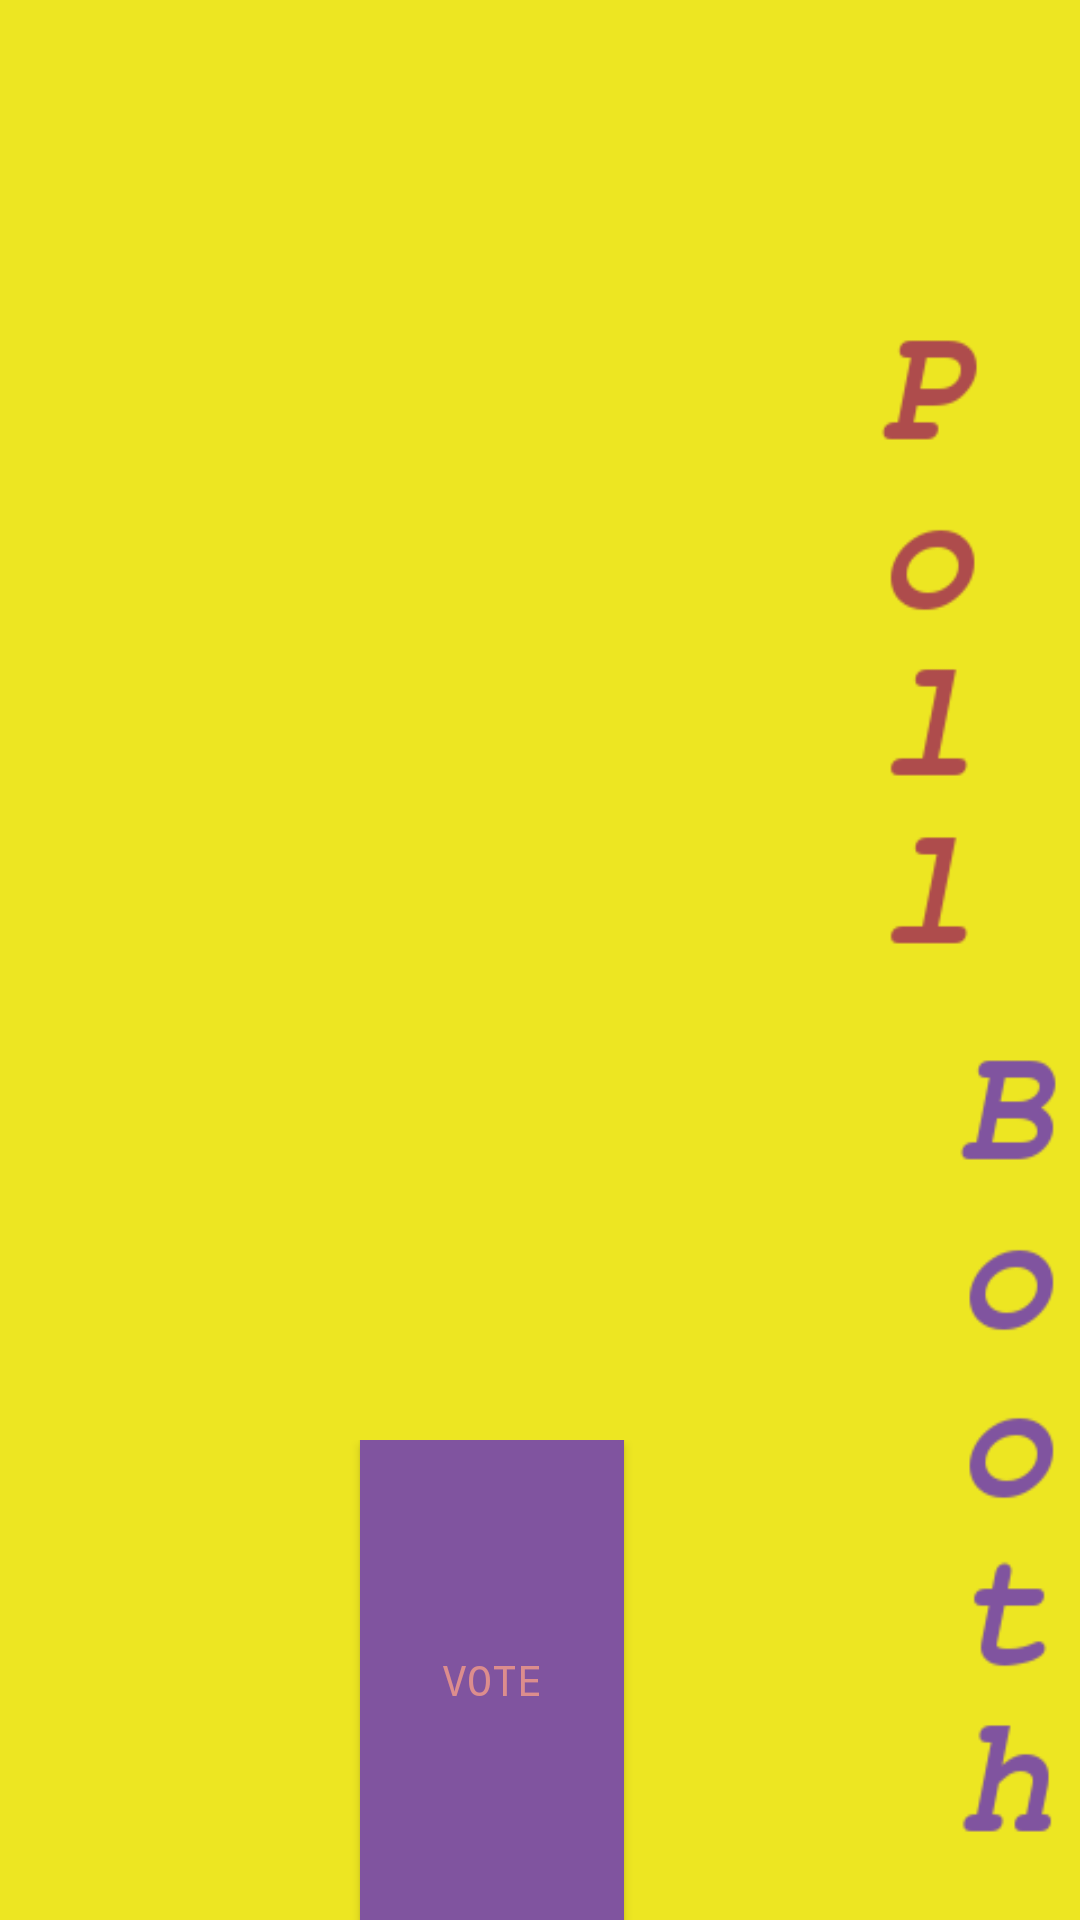

Reconstruct the res/layout file that produces this screen, plus the resources it refers to.
<!-- AndroidManifest.xml: application theme AppTheme -->
<!-- res/layout/votescreen.xml -->
<?xml version="1.0" encoding="utf-8"?>
<LinearLayout xmlns:android="http://schemas.android.com/apk/res/android"
    android:layout_width="match_parent"
    android:layout_height="match_parent"
    android:orientation="vertical"
    android:background="@drawable/commonbg" 
    style="@style/textview">

    

    <ScrollView
        android:layout_width="match_parent"
        android:layout_height="0dp"
        android:layout_weight="1" >
        
    <TextView
        android:layout_width="wrap_content"
        android:layout_height="wrap_content"
        android:id="@+id/votescreenquestion"
        android:layout_marginTop="20dp"/>
    

           </ScrollView>

    <ScrollView
        android:layout_width="match_parent"
        android:layout_height="0dp"
        android:layout_weight="2" >

      
        <RadioGroup 
            android:layout_width="match_parent"
            android:layout_height="wrap_content"
            android:id="@+id/radiogroup_options">   
             
        </RadioGroup>
    </ScrollView>

    <LinearLayout
        android:layout_width="match_parent"
        android:layout_height="0dp"
        android:layout_weight="1"
        android:orientation="vertical" >
 
              <Button
                  style="@style/button"
            android:id="@+id/button_vote"
            android:layout_width="wrap_content"
            android:layout_height="wrap_content"
            android:layout_weight="1"
            android:layout_marginLeft="120dp"
            android:text="Vote" />
        
      
            
    
       </LinearLayout>

</LinearLayout>
<!-- resources referenced by this layout -->
<resources>
  <!-- drawable commonbg: png bitmap (drawable-hdpi, 12283 bytes) -->
  <style name="button">
          <item name="android:textColor">#dc8d8d</item>
          <item name="android:typeface">monospace</item>
          <item name="android:background">#80549f</item>
      </style>
  <style name="textview">
          <item name="android:layout_width">fill_parent</item>
          <item name="android:layout_height">wrap_content</item>
          <item name="android:typeface">monospace</item>
          <item name="android:textColor">#80549f</item>
          <item name="android:background">#dc8d8d</item>
          <item name="android:gravity">center</item>
      </style>
  <style name="AppTheme" parent="AppBaseTheme">
          
          
      </style>
  <style name="AppBaseTheme" parent="Theme.AppCompat.Light">
          
      </style>
</resources>
